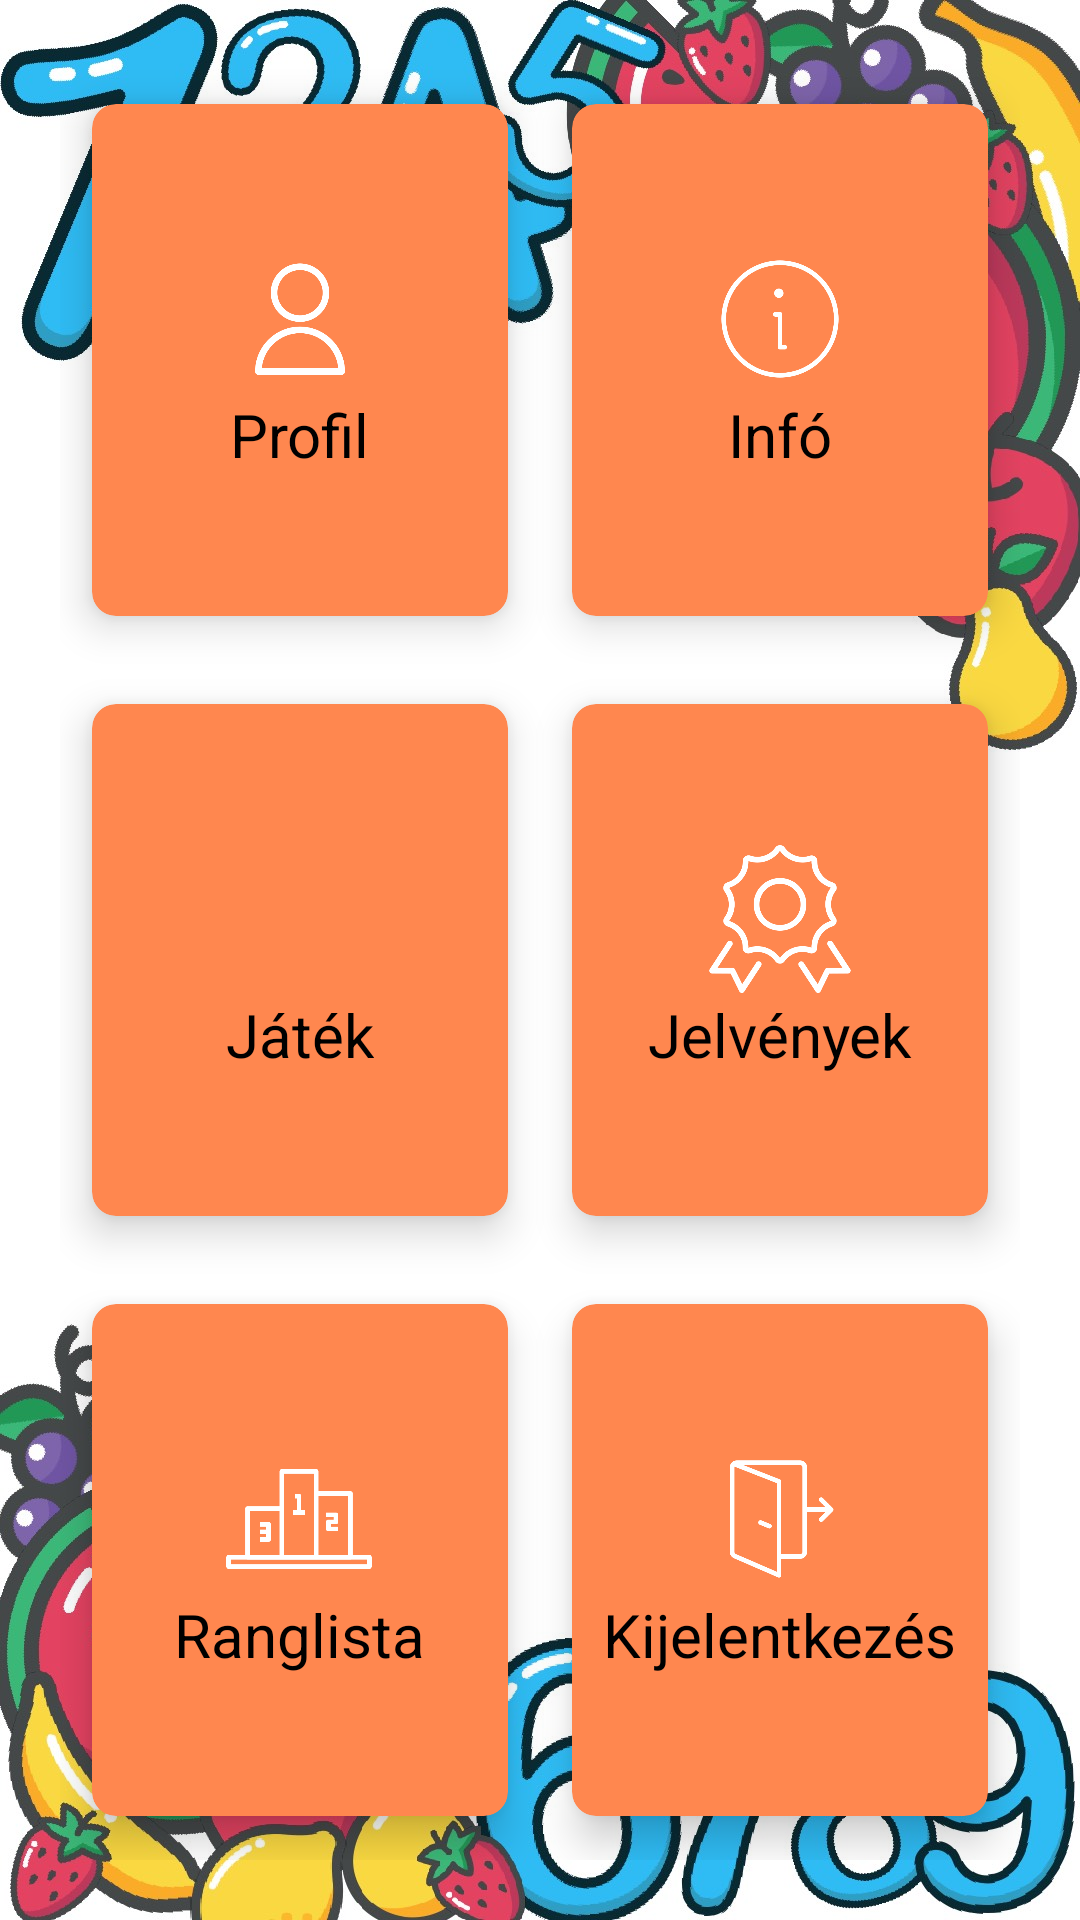

Android layout source for this screen:
<!-- AndroidManifest.xml: application theme Theme.PlayfulMath -->
<!-- res/layout/activity_menu.xml -->
<?xml version="1.0" encoding="utf-8"?>
<RelativeLayout xmlns:android="http://schemas.android.com/apk/res/android"
    xmlns:app="http://schemas.android.com/apk/res-auto"
    xmlns:tools="http://schemas.android.com/tools"
    android:layout_width="match_parent"
    android:layout_height="match_parent"
    tools:context=".MenuActivity"
    android:background="@drawable/bg">

    <GridLayout
        android:layout_width="match_parent"
        android:layout_height="match_parent"
        android:layout_alignParentStart="true"
        android:layout_alignParentTop="true"
        android:layout_alignParentEnd="true"
        android:layout_alignParentBottom="true"
        android:layout_marginStart="20dp"
        android:layout_marginTop="20dp"
        android:layout_marginEnd="20dp"
        android:layout_marginBottom="20dp"
        android:columnCount="2"
        android:rowCount="3">


        <androidx.cardview.widget.CardView
            android:id="@+id/profileCardView"
            android:layout_width="130dp"
            android:layout_height="wrap_content"
            android:layout_row="0"
            android:layout_rowWeight="1"
            android:layout_column="0"
            android:layout_columnWeight="1"
            android:layout_gravity="fill"
            app:cardBackgroundColor="@color/orange"
            app:cardCornerRadius="8dp"
            app:cardElevation="8dp"
            app:cardUseCompatPadding="true">

            <LinearLayout
                android:layout_width="wrap_content"
                android:layout_height="wrap_content"
                android:layout_gravity="center_vertical|center_horizontal"
                android:gravity="center"
                android:orientation="vertical">

                <ImageView
                    android:layout_width="50dp"
                    android:layout_height="50dp"
                    android:src="@drawable/menu_profil_ic" />

                <TextView
                    android:layout_width="wrap_content"
                    android:layout_height="wrap_content"
                    android:text="Profil"
                    android:textColor="@color/black"
                    android:textSize="20dp" />
            </LinearLayout>
        </androidx.cardview.widget.CardView>

        <androidx.cardview.widget.CardView
            android:id="@+id/infoCardView"
            android:layout_width="130dp"
            android:layout_height="wrap_content"
            android:layout_row="0"
            android:layout_rowWeight="1"
            android:layout_column="1"
            android:layout_columnWeight="1"
            android:layout_gravity="fill"
            app:cardBackgroundColor="@color/orange"
            app:cardCornerRadius="8dp"
            app:cardElevation="8dp"
            app:cardUseCompatPadding="true">

            <LinearLayout
                android:layout_width="wrap_content"
                android:layout_height="wrap_content"
                android:layout_gravity="center_vertical|center_horizontal"
                android:gravity="center"
                android:orientation="vertical">

                <ImageView
                    android:layout_width="50dp"
                    android:layout_height="50dp"
                    android:src="@drawable/menu_info_icon" />

                <TextView
                    android:layout_width="wrap_content"
                    android:layout_height="wrap_content"
                    android:text="Infó"
                    android:textColor="@color/black"
                    android:textSize="20dp" />
            </LinearLayout>
        </androidx.cardview.widget.CardView>

        <androidx.cardview.widget.CardView
            android:id="@+id/badgeCardView"
            android:layout_width="wrap_content"
            android:layout_height="wrap_content"
            android:layout_row="1"
            android:layout_rowWeight="1"
            android:layout_column="1"
            android:layout_columnWeight="1"
            android:layout_gravity="fill"
            app:cardBackgroundColor="@color/orange"
            app:cardCornerRadius="8dp"
            app:cardElevation="8dp"
            app:cardUseCompatPadding="true">

            <LinearLayout
                android:layout_width="wrap_content"
                android:layout_height="wrap_content"
                android:layout_gravity="center_vertical|center_horizontal"
                android:gravity="center"
                android:orientation="vertical">

                <ImageView
                    android:layout_width="50dp"
                    android:layout_height="50dp"
                    android:src="@drawable/menu_badge_ic" />

                <TextView
                    android:layout_width="wrap_content"
                    android:layout_height="wrap_content"
                    android:text="Jelvények"
                    android:textColor="@color/black"
                    android:textSize="20dp" />

            </LinearLayout>

        </androidx.cardview.widget.CardView>

        <androidx.cardview.widget.CardView
            android:id="@+id/gameCardView"
            android:layout_width="130dp"
            android:layout_height="wrap_content"
            android:layout_row="1"
            android:layout_rowWeight="1"
            android:layout_column="0"
            android:layout_columnWeight="1"
            android:layout_gravity="fill"
            app:cardBackgroundColor="@color/orange"
            app:cardCornerRadius="8dp"
            app:cardElevation="8dp"
            app:cardUseCompatPadding="true">

            <LinearLayout
                android:layout_width="wrap_content"
                android:layout_height="wrap_content"
                android:layout_gravity="center_vertical|center_horizontal"
                android:gravity="center"
                android:orientation="vertical">

                <ImageView
                    android:layout_width="50dp"
                    android:layout_height="50dp"
                    android:src="@drawable/game2" />

                <TextView
                    android:layout_width="wrap_content"
                    android:layout_height="wrap_content"
                    android:text="Játék"
                    android:textColor="@color/black"
                    android:textSize="20dp" />

            </LinearLayout>

        </androidx.cardview.widget.CardView>

        <androidx.cardview.widget.CardView
            android:id="@+id/rankingListCardView"
            android:layout_width="130dp"
            android:layout_height="wrap_content"
            android:layout_row="2"
            android:layout_rowWeight="1"
            android:layout_column="0"
            android:layout_columnWeight="1"
            android:layout_gravity="fill"
            app:cardBackgroundColor="@color/orange"
            app:cardCornerRadius="8dp"
            app:cardElevation="8dp"
            app:cardUseCompatPadding="true">

            <LinearLayout
                android:layout_width="wrap_content"
                android:layout_height="wrap_content"
                android:layout_gravity="center_vertical|center_horizontal"
                android:gravity="center"
                android:orientation="vertical">

                <ImageView
                    android:layout_width="50dp"
                    android:layout_height="50dp"
                    android:src="@drawable/menu_podium_ic" />

                <TextView
                    android:layout_width="wrap_content"
                    android:layout_height="wrap_content"
                    android:text="Ranglista"
                    android:textColor="@color/black"
                    android:textSize="20dp" />

            </LinearLayout>

        </androidx.cardview.widget.CardView>

        <androidx.cardview.widget.CardView
            android:id="@+id/logoutCardView"
            android:layout_width="130dp"
            android:layout_height="wrap_content"
            android:layout_row="2"
            android:layout_rowWeight="1"
            android:layout_column="1"
            android:layout_columnWeight="1"
            android:layout_gravity="fill"
            app:cardBackgroundColor="@color/orange"
            app:cardCornerRadius="8dp"
            app:cardElevation="8dp"
            app:cardUseCompatPadding="true">

            <LinearLayout
                android:layout_width="wrap_content"
                android:layout_height="wrap_content"
                android:layout_gravity="center_vertical|center_horizontal"
                android:gravity="center"
                android:orientation="vertical">

                <ImageView
                    android:layout_width="50dp"
                    android:layout_height="50dp"
                    android:src="@drawable/menu_logout_ic" />

                <TextView
                    android:layout_width="wrap_content"
                    android:layout_height="wrap_content"
                    android:text="Kijelentkezés"
                    android:textColor="@color/black"
                    android:textSize="20dp" />

            </LinearLayout>

        </androidx.cardview.widget.CardView>

    </GridLayout>

</RelativeLayout>
<!-- resources referenced by this layout -->
<resources>
  <color name="black">#FF000000</color>
  <color name="orange">#FF874F</color>
  <!-- drawable bg: jpeg bitmap (drawable, 261779 bytes) -->
  <!-- drawable menu_badge_ic: png bitmap (drawable, 22894 bytes) -->
  <!-- drawable menu_info_icon: png bitmap (drawable, 13389 bytes) -->
  <!-- drawable menu_logout_ic: png bitmap (drawable, 8479 bytes) -->
  <!-- drawable menu_podium_ic: png bitmap (drawable, 5616 bytes) -->
  <!-- drawable menu_profil_ic: png bitmap (drawable, 10604 bytes) -->
  <style name="Theme.PlayfulMath" parent="Theme.AppCompat.Light.NoActionBar">
          
          <item name="colorPrimary">@color/orange</item>
          <item name="colorPrimaryVariant">@color/orange</item>
          <item name="colorOnPrimary">@color/white</item>
          
          <item name="colorSecondary">@color/blue</item>
          <item name="colorSecondaryVariant">@color/blue</item>
          <item name="colorOnSecondary">@color/black</item>
          
          <item name="android:statusBarColor" tools:targetApi="l">?attr/colorPrimaryVariant</item>
          
      </style>
  <color name="white">#FFFFFFFF</color>
  <color name="blue">#4FCDFF</color>
</resources>
